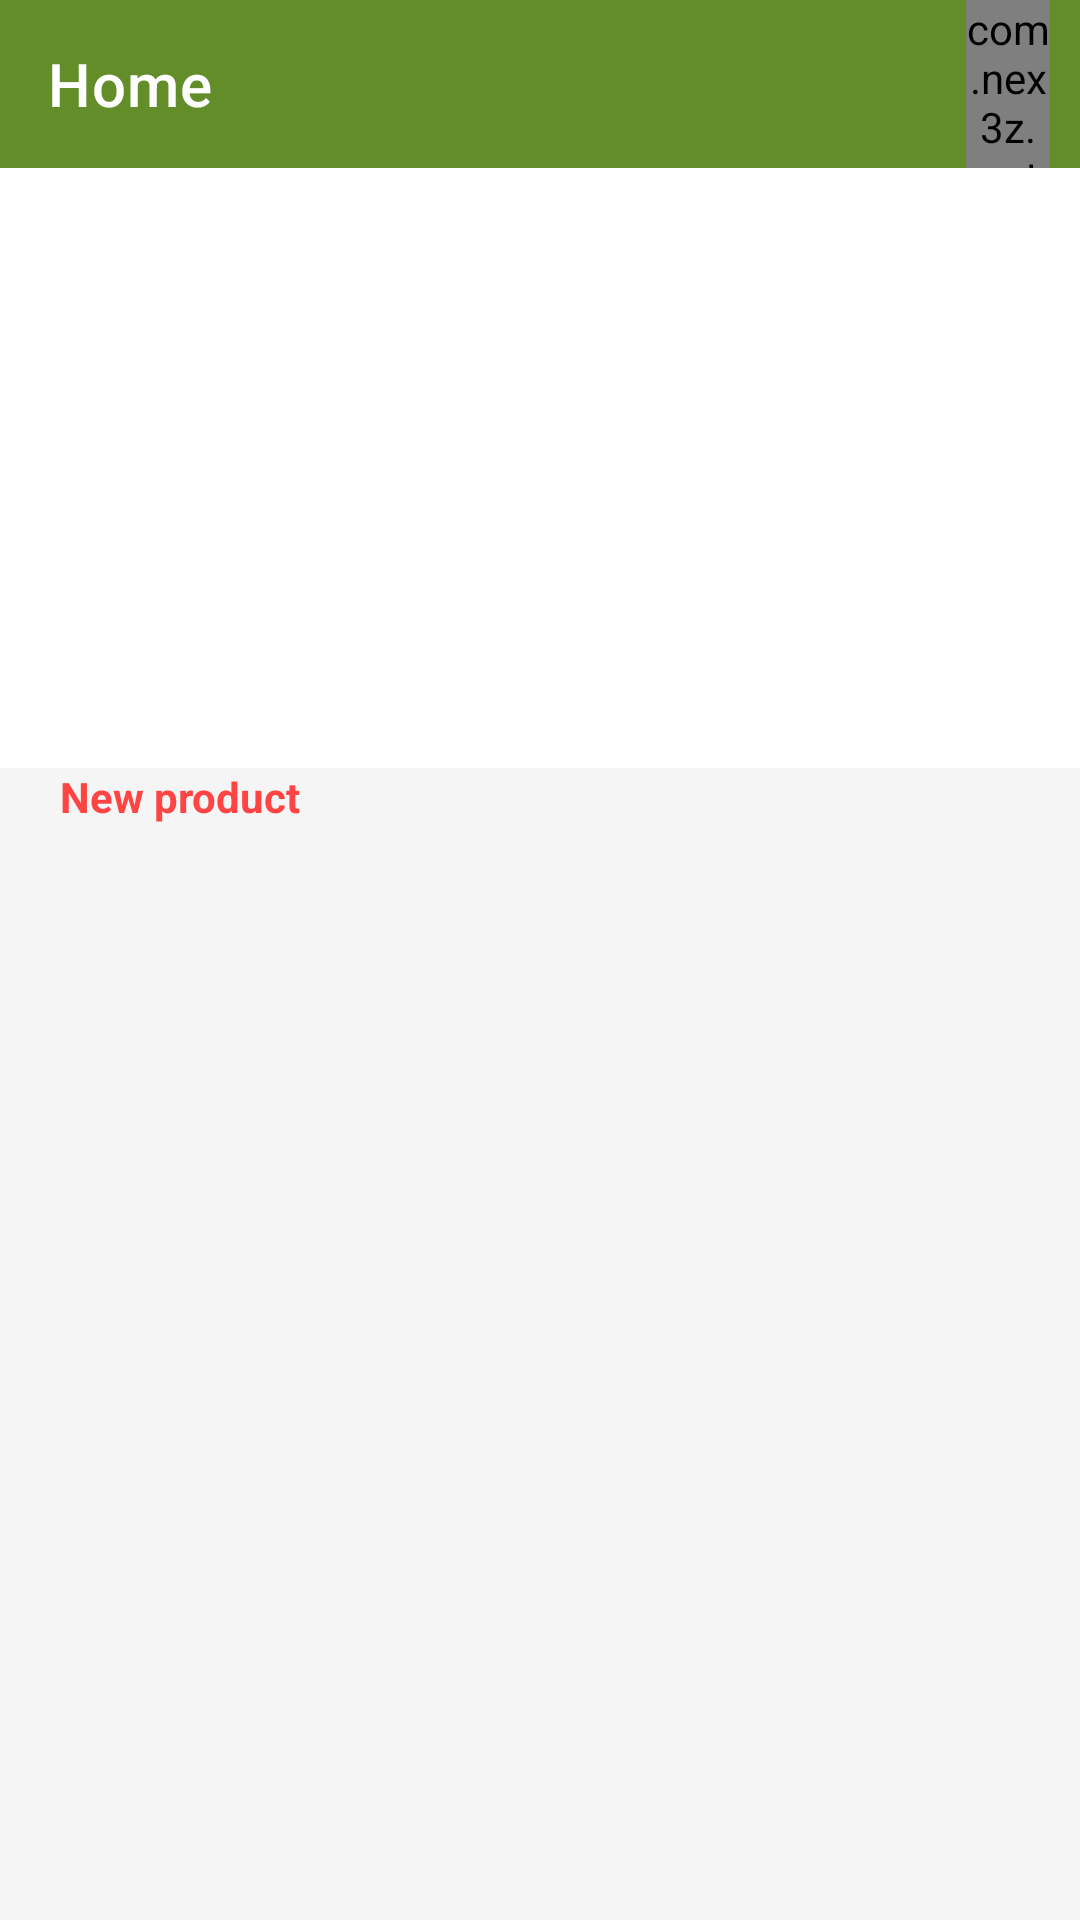

Layout XML and referenced resources for this Android screen:
<!-- AndroidManifest.xml: application theme Theme.Demo -->
<!-- res/layout/activity_main.xml -->
<?xml version="1.0" encoding="utf-8"?>
<androidx.constraintlayout.widget.ConstraintLayout
    xmlns:android="http://schemas.android.com/apk/res/android"
    xmlns:app="http://schemas.android.com/apk/res-auto"
    xmlns:tools="http://schemas.android.com/tools"
    android:layout_width="match_parent"
    android:layout_height="match_parent"
    tools:context=".activity.MainActivity">
    <androidx.drawerlayout.widget.DrawerLayout
        android:id="@+id/drawerLayout"

        android:layout_width="match_parent"
        android:layout_height="match_parent">
        <LinearLayout
            android:orientation="vertical"
            android:layout_width="match_parent"
            android:layout_height="match_parent">
            <androidx.appcompat.widget.Toolbar
                android:id="@+id/toobarmanhinhchinh"
                app:title="Home"
                android:background="#628D29"
                app:titleTextColor="@android:color/white"
                android:layout_width="match_parent"
                android:layout_height="?attr/actionBarSize">
                <LinearLayout

                    android:layout_gravity="right"
                    android:orientation="horizontal"
                    android:layout_width="wrap_content"
                    android:layout_height="?attr/actionBarSize">
                    <ImageView
                        android:id="@+id/imgsearch"
                        android:layout_marginRight="15dp"
                        android:src="@drawable/ic_search_24"
                        android:layout_width="wrap_content"
                        android:layout_height="?attr/actionBarSize" />
                    <FrameLayout
                        android:id="@+id/framegiohang"
                        android:layout_marginRight="10dp"
                        android:layout_gravity="right"
                        android:layout_width="60dp"
                        android:layout_height="?attr/actionBarSize">

                        <com.nex3z.notificationbadge.NotificationBadge
                            android:id="@+id/menu_sl"
                            android:layout_width="28dp"
                            android:layout_height="wrap_content"
                            android:layout_gravity="right" />
                        <ImageView
                            android:layout_marginTop="15dp"
                            app:tint="@color/white"
                            android:src="@drawable/ic_cart_24"
                            android:layout_width="35dp"
                            android:layout_height="35dp"/>
                    </FrameLayout>
                </LinearLayout>

            </androidx.appcompat.widget.Toolbar>
            <ViewFlipper
                android:id="@+id/viewFlipper"
                android:layout_width="match_parent"
                android:layout_height="200dp">
            </ViewFlipper>
            <LinearLayout
                android:textSize="20sp"
                android:background="#F6F5F5"
                android:orientation="vertical"
                android:layout_width="match_parent"
                android:layout_height="match_parent">
                <TextView
                    android:layout_marginLeft="20dp"
                    android:textColor="@android:color/holo_red_light"
                    android:text="New product"
                    android:textStyle="bold"
                    android:orientation="vertical"
                    android:layout_width="wrap_content"
                    android:layout_height="wrap_content">
                </TextView>
                <androidx.recyclerview.widget.RecyclerView
                    android:id="@+id/recycleview"
                    android:layout_marginTop="10dp"
                    android:layout_marginLeft="15dp"
                    android:layout_width="match_parent"
                    android:layout_height="match_parent">
                </androidx.recyclerview.widget.RecyclerView>
            </LinearLayout>
        </LinearLayout>
        <com.google.android.material.navigation.NavigationView
            android:id="@+id/navigationview"
            android:layout_gravity="start"
            android:layout_width="match_parent"
            android:layout_height="match_parent">
            <ListView
                android:layout_marginTop="10dp"
                android:id="@+id/listviewmanhinhchinh"
                android:layout_width="wrap_content"
                android:layout_height="wrap_content"
                >
            </ListView>
        </com.google.android.material.navigation.NavigationView>
    </androidx.drawerlayout.widget.DrawerLayout>


</androidx.constraintlayout.widget.ConstraintLayout>
<!-- resources referenced by this layout -->
<resources>
  <color name="white">#FFFFFFFF</color>
  <style name="Theme.Demo" parent="Theme.MaterialComponents.DayNight.NoActionBar">
          
          <item name="colorPrimary">@color/purple_500</item>
          <item name="colorPrimaryVariant">@color/purple_700</item>
          <item name="colorOnPrimary">@color/white</item>
          
          <item name="colorSecondary">@color/teal_200</item>
          <item name="colorSecondaryVariant">@color/teal_700</item>
          <item name="colorOnSecondary">@color/black</item>
          
          <item name="android:statusBarColor" tools:targetApi="l">?attr/colorPrimaryVariant</item>
          
      </style>
  <color name="purple_500">#FF6200EE</color>
  <color name="purple_700">#FF3700B3</color>
  <color name="teal_200">#2B5F2D</color>
  <color name="teal_700">#FF018786</color>
  <color name="black">#FF000000</color>
</resources>
